Photos from the image-classification dataset "data" in the GitHub repository DenizAltunkapan/greek-letters-cnn. Its 21 classes are: alpha, beta, chi, delta, epsilon, eta, gamma, iota, kappa, lambda, lamda, omega, omicron, phi, psi, rho, sigma, tau, theta, upsilon, zeta.

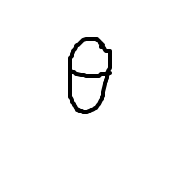
Label: theta

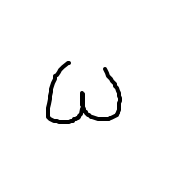
Label: omega

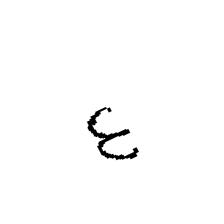
Label: epsilon

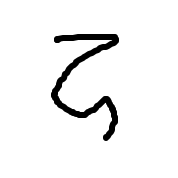
Label: zeta

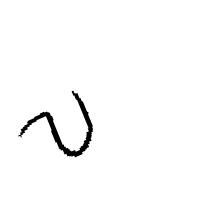
Label: upsilon

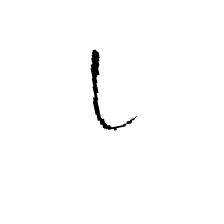
Label: iota
